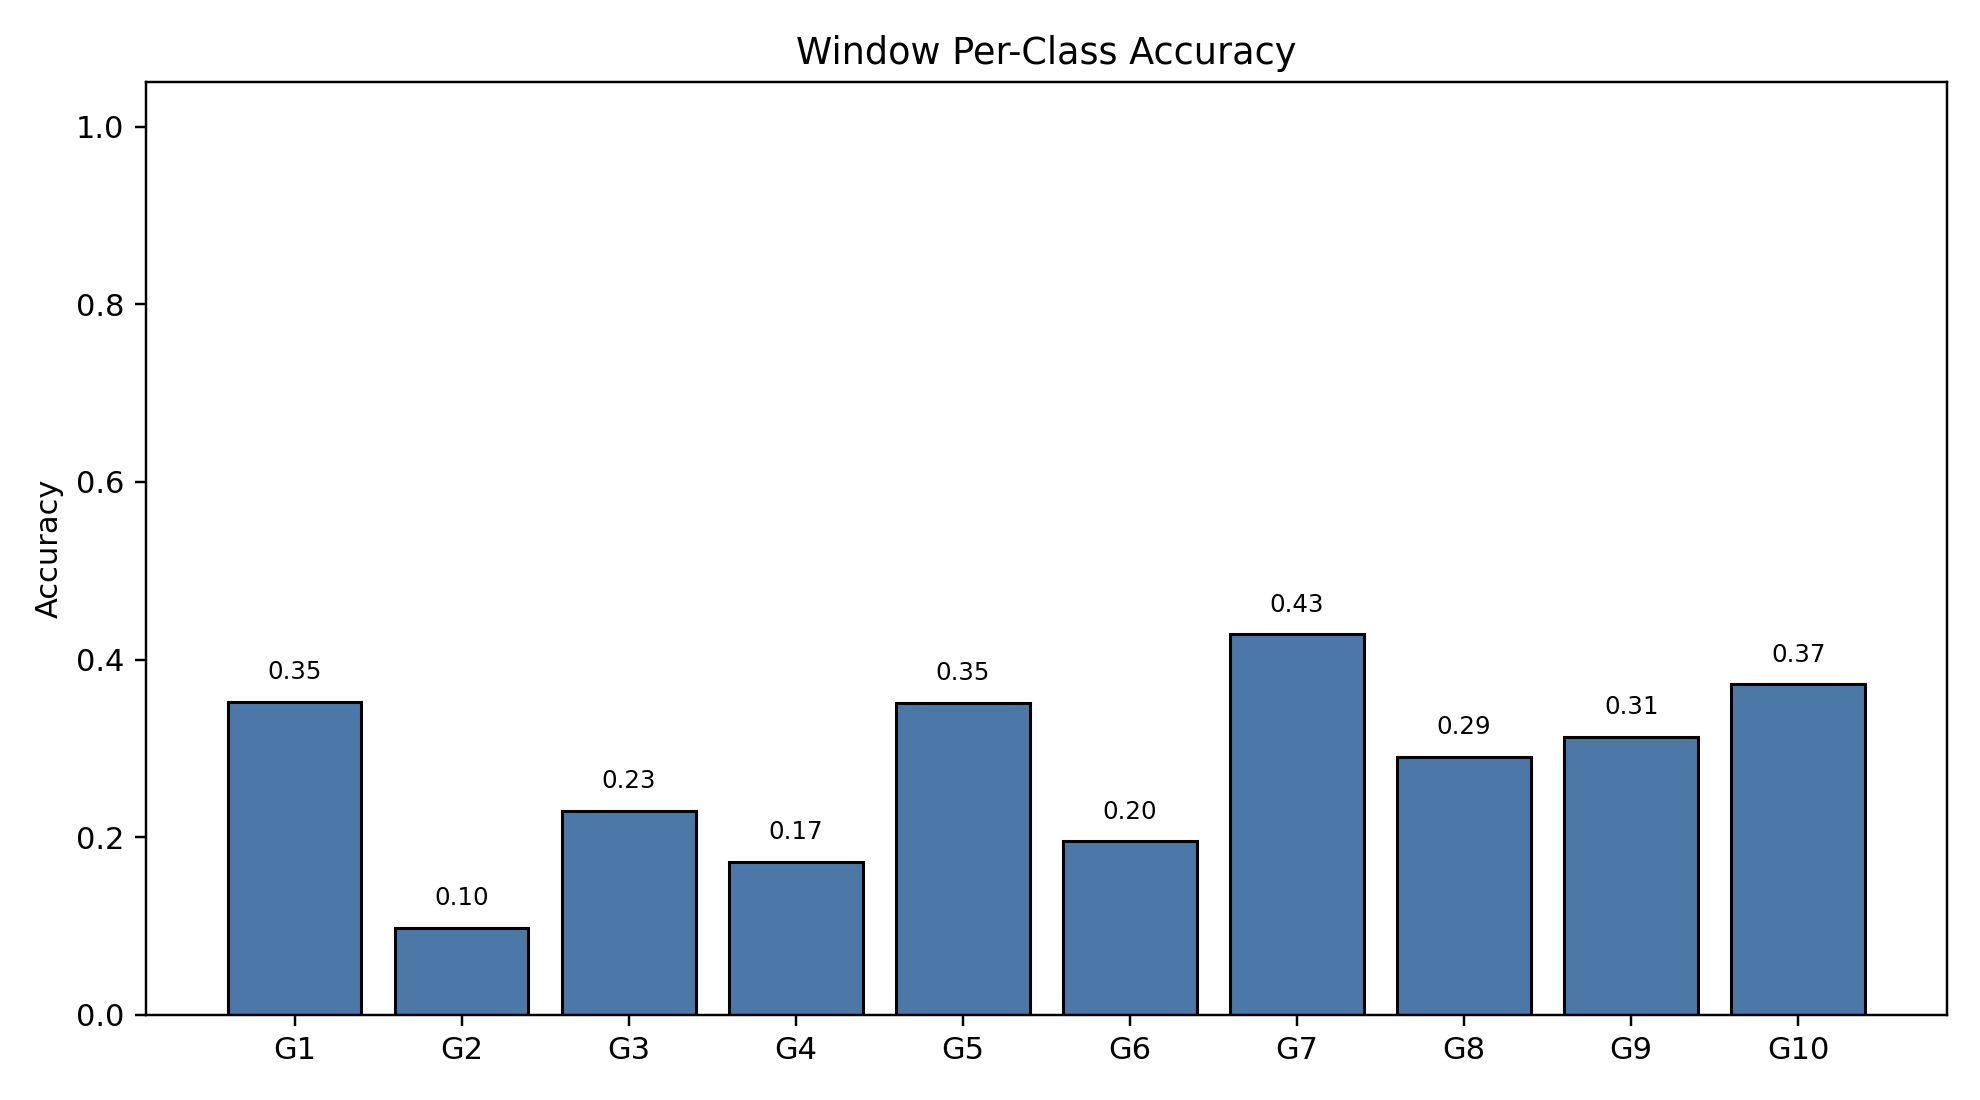

Values plotted in this chart, from the file beside it:
class_index, gesture_id, support, correct, accuracy
0, 1, 790, 278, 0.3519
1, 2, 693, 68, 0.09812
2, 3, 766, 176, 0.2298
3, 4, 743, 128, 0.1723
4, 5, 735, 258, 0.351
5, 6, 763, 149, 0.1953
6, 7, 754, 323, 0.4284
7, 8, 707, 205, 0.29
8, 9, 687, 215, 0.313
9, 10, 683, 254, 0.3719
